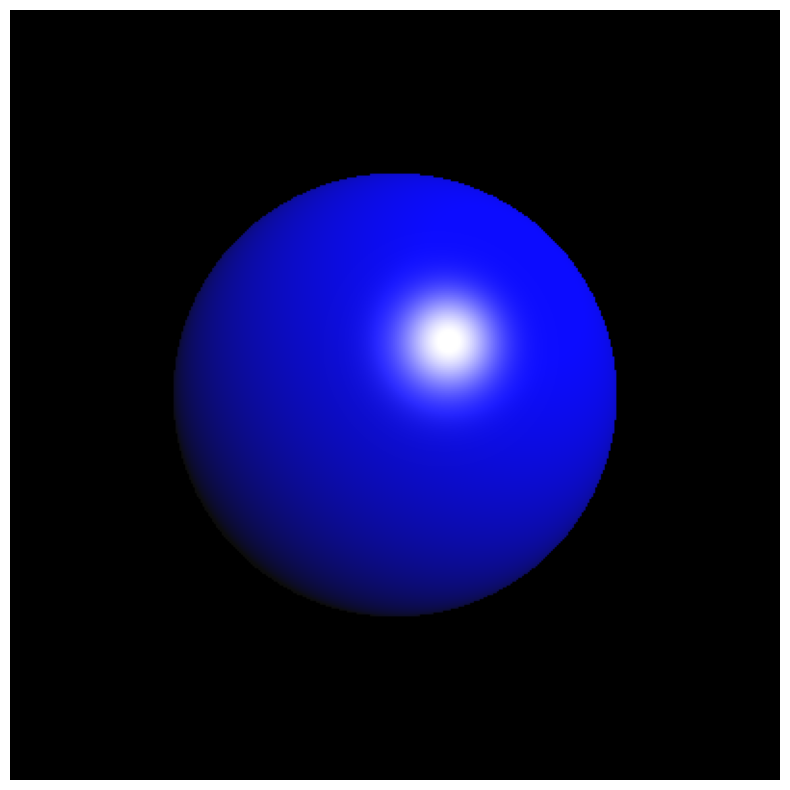

Python code for this plot:
import numpy as np
import matplotlib.pyplot as plt

%matplotlib inline

w, h = 400, 400  # Size of the screen in pixels.

def normalize(x):
    # This function normalizes a vector.
    x /= np.linalg.norm(x)
    return x

def intersect_sphere(O, D, S, R):
    # Return the distance from O to the intersection
    # of the ray (O, D) with the sphere (S, R), or
    # +inf if there is no intersection.
    # O and S are 3D points, D (direction) is a
    # normalized vector, R is a scalar.
    a = np.dot(D, D)
    OS = O - S
    b = 2 * np.dot(D, OS)
    c = np.dot(OS, OS) - R * R
    disc = b * b - 4 * a * c
    if disc > 0:
        distSqrt = np.sqrt(disc)
        q = (-b - distSqrt) / 2.0 if b < 0 \
            else (-b + distSqrt) / 2.0
        t0 = q / a
        t1 = c / q
        t0, t1 = min(t0, t1), max(t0, t1)
        if t1 >= 0:
            return t1 if t0 < 0 else t0
    return np.inf

def trace_ray(O, D):
    # Find first point of intersection with the scene.
    t = intersect_sphere(O, D, position, radius)
    # No intersection?
    if t == np.inf:
        return
    # Find the point of intersection on the object.
    M = O + D * t
    N = normalize(M - position)
    toL = normalize(L - M)
    toO = normalize(O - M)
    # Ambient light.
    col = ambient
    # Lambert shading (diffuse).
    col += diffuse * max(np.dot(N, toL), 0) * color
    # Blinn-Phong shading (specular).
    col += specular_c * color_light * \
        max(np.dot(N, normalize(toL + toO)), 0) \
        ** specular_k
    return col

def run():
    img = np.zeros((h, w, 3))
    # Loop through all pixels.
    for i, x in enumerate(np.linspace(-1, 1, w)):
        for j, y in enumerate(np.linspace(-1, 1, h)):
            # Position of the pixel.
            Q[0], Q[1] = x, y
            # Direction of the ray going through
            # the optical center.
            D = normalize(Q - O)
            # Launch the ray and get the color
            # of the pixel.
            col = trace_ray(O, D)
            if col is None:
                continue
            img[h - j - 1, i, :] = np.clip(col, 0, 1)
    return img

# Sphere properties.
position = np.array([0., 0., 1.])
radius = 1.
color = np.array([0., 0., 1.])
diffuse = 1.
specular_c = 1.
specular_k = 50

# Light position and color.
L = np.array([5., 5., -10.])
color_light = np.ones(3)
ambient = .05

# Camera.
O = np.array([0., 0., -1.])  # Position.
Q = np.array([0., 0., 0.])  # Pointing to.

img = run()
fig, ax = plt.subplots(1, 1, figsize=(10, 10))
ax.imshow(img)
ax.set_axis_off()

%timeit run()